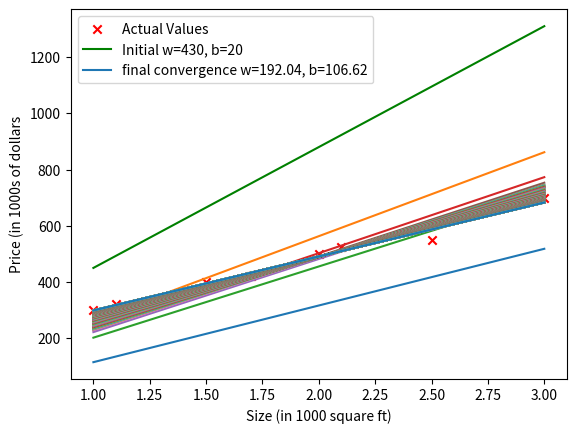

Recreate this plot in Python.
# My first training model!
# linear regression model using gradient descent for training


import numpy as np
import matplotlib.pyplot as plt


def output_function_of_wb(x_dataset, w, b):
    """taking a certain w and b for the function f_wb(x) = w*x + b, returns np array of outputs y given an np array
    of input data x"""

    dimension = x_dataset.shape[0]

    f_wb = np.zeros(dimension)

    for i in range(dimension):
        f_wb[i] = w * x_dataset[i] + b

    return f_wb


def cost_function(x_dataset, y_dataset, w, b):
    """Checks the error between the original dataset and the output of the function with chosen w, b by checking
    difference between each real output of x, and the predicted output of the f_wb(x) of the same x"""

    dimension = x_dataset.shape[0]
    cost = 0
    for i in range(dimension):
        cost += ((w * x_dataset[i] + b) - y_dataset[i]) ** 2

    cost *= 1/(2*dimension)

    return cost

def cost_derivative_for_w(x_dataset, y_dataset, w, b):
    """Takes the x data, y data, w and b coefficients and returns a tuple of the derivative of the cost function
    with respect w as the first value, and with respect to b as the second value"""

    dimension = x_dataset.shape[0]
    dj_dw = 0
    dj_db = 0

    for i in range(dimension):
        dj_dw += ((w * x_dataset[i] + b) - y_dataset[i]) * x_dataset[i]
        dj_db += ((w * x_dataset[i] + b) - y_dataset[i])

    dj_dw *= 1 / dimension
    dj_db *= 1 / dimension

    return dj_dw, dj_db


w = 430
b = 20
learning_rate = 0.3
x_data = np.array([1.0, 1.1, 1.5, 1.7,  2.0, 2.1, 2.5, 3.0])
y_data = np.array([300.0, 320.0, 400.0, 420.0, 500.0, 525.0, 550, 700.0])

# scatter the training data on graph
plt.scatter(x_data[0:], y_data[0:], marker='x', c='r', label="Actual Values")
plt.plot(x_data[0:], output_function_of_wb(x_data, w, b)[0:], c='g', label=f"Initial w={w}, b={b}")

plt.ylabel("Price (in 1000s of dollars")
plt.xlabel("Size (in 1000 square ft)")


# implement convergence algorithm
for i in range(200):
    temp_w = w - learning_rate * cost_derivative_for_w(x_data, y_data, w, b)[0]
    temp_b = b - learning_rate * cost_derivative_for_w(x_data, y_data, w, b)[1]

    w = temp_w
    b = temp_b

    print(f"{i}- w = {w:0.2f}, b = {b:0.2f}\n"
          f"cost = {cost_function(x_data, y_data, w, b)} \n")
    plt.plot(x_data[0:], output_function_of_wb(x_data, w, b)[0:])


plt.plot(x_data[0:], output_function_of_wb(x_data, w, b)[0:], label=f"final convergence w={w:0.2f}"
                                                                              f", b={b:0.2f}")


# shows labels
plt.legend()
# shows all data
plt.show()
